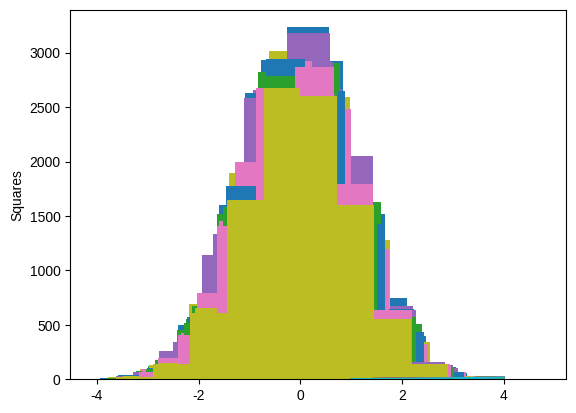

This chart was generated by the following Python code: (Note: this script raises an exception after producing the figure.)
time1=66
if time1 > 99:
  print('ok')
else:
  print('no')

  #20以内奇数平方
squares=[]
for i in range(1, 21):
  if i%2==1:
    squares.append(i**2)
    print(squares)

 #相当于
  squares={i:i**2 for i in range(1, 21) if i%2==1}
  #解析语法构造字典
  squares={i:i**2 for i in range(10)}
  for k,v in squares.items() :
    print(k, ': ',v)
    #条件表达式
    n=-10
    if n>=0:
       x=n
    else:
      x=-n
      x
 
#等价于
      n=-10
      x=n if n>=0 else -n
#时间库
      import time
      t_local=time.localtime()      #本地时间
      t_utc=time.gmtime()           #UTC世界统一时间
    print('t_local',t_local)
    print('t_utc',t_utc)
#创建
    import numpy as np
    x=np.array([1,2,3,4,5])
    print(x)
    print(type(x))
    print(x.shape) 
    x1=np.arange(1, 26).reshape(5, 5)
    left,middle,right=np.hsplit(x1,[2,4])
    print('left:\n',left)
    print('midddle:\n',middle)
    print('right:\n',right)
  #数值排序
    x2=np.random.randint(20,50,size=10)
    np.sort(x)   #产生新的排列数组
    x.sort()     #替换原数组
    i=np.argsort(x)     #排序索引
  #正态分布
    import numpy as np
    import matplotlib.pyplot as plt
    x=np.random.normal(0, 1,size=10000)
    plt.hist(x, bins=10)
    plt.show()
    np.median(x)     #中位数
    x.mean()         #均值
    x.var()          #方差
    x.std()          #标准差
  #Pandas库
    import pandas as pd
    data1=pd.Series([1.5, 3, 4.5, 6])
    data2=pd.Series([1.5, 3, 4.5, 6],index=['a','b','c','d'])
    data3=pd.Series([1.5, 3, 4.5, 6],index=['a','b','c','d'],dtype=float)
  #通过字典列表对象创建
    data4=[{'a':i, 'b':2*i} for i in range(3)]
    pd.DataFrame(data4)
#合并数据
    def make_df(cols,ind):
      data5={c:[str(c)+str(i) for i in ind] for c in cols}
      return pd.DataFrame(data5, ind)
    make_df('ABC',range(3))
    df_1=make_df('AB',[1, 2])
    df_2=make_df('AB',[3, 4])
    print(df_1)
    print(df_2)
    pd.concat([df_1,df_2])    #垂直合并
    df_3=make_df('AB',[1, 2])
    df_4=make_df('AB',[3, 4])
    print(df_3)
    print(df_4)
    pd.concat([df_3,df_4], axis=1)   #水平合并
  #Matplotlib库
    import matplotlib.pyplot as plt      #导入matplotlib库
    import numpy as np                   #数据处理
    plt.style.use('seaborn-v0_8-whitegrid')    #设置风格
    x=[1, 2, 3, 4]                        #创建数据
    y=[1, 4, 9, 16]        
    plt.plot(x, y)                        #绘制折线图
    plt.ylabel('Squares')              #定义y轴
    plt.show
  #三集不相交
    import random
    def creat_sequence(n):
      A=random.sample(range(1, 1000),k=n)
      B=random.sample(range(1000,2000),k=n)
      C=random.sample(range(2000,3000),k=n)
      return A,B,C
      A,B,C=creat_sequence(100)
      def no_intersection_1(A,B,C):
        for a in A:
          for b in B:
            for c in C :
              if a==b==c:
                return False
        return True
      #或者
      def no_intersection_2(A,B,C):
        for a in A:
          for b in B:
            if a==b:
             for c in C :
              if a==c:
                return False
        return True
      
#元素唯一性问题
      def unique_1(A):
        for i in range(len(A)):
          for j in range(i+1,len(A)):
            if A[i]==A[j]:
              return False
            return True
      def unique_2(A):
        A_sort=sorted(A)
        for i in range(len(A_sotr)-1):
            if A[i]==A[i+1]:
              return False
            return True    
#第n个斐波那契数列
        def bad_fibonacci(n):      #递归
          if n <=1:
            return n 
          else:
            return bad_fibonacci(n-2)+bad_fibonacci(n-1)
        #O（2^n）
        def good_fibonacci(n):
          i,a,b=0,0,1
          while i<n:
            a,b=b,a+b
            i+=1
            return a 
#最大盛水容器
          #双循环
          def max_area_double_cycle(height):
            i_left,i_right,max_area=0,0,0
            for i in range(len(height)-1):
              for j in range(i+1,len(height)):
                area=(j-i)*min(height[j],height[i])
                if area>max_area:
                   i_left,i_right,max_area=i,j,area
                   return  i_left,i_right,max_area
                height=np.random.randint(1,50,size=10)
                print(height)
                max_area_double_cycle(height)
          #双向指针
          def max_area_bothway_points(height):     
             i=0
             j=len(height)-1
             i_left,i_right,max_area=0,0,0
             while i<j:
               area=(j-i)*min(height[i],height[j])
               if area >max_area:
                 i_left,i_right,max_area=i,j,area
               if height(i)>min(height[i],height[j]):
                 i+=1
               else:
                 j-=1
                 return  i_left,i_right,max_area
               max_area_bothway_points(height)
               
